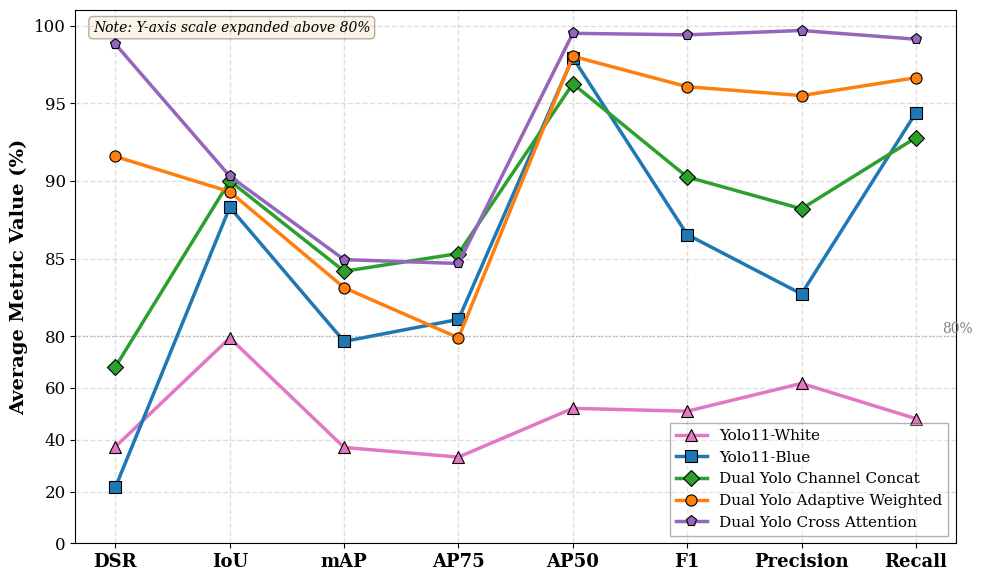

Write Python code to recreate this figure. (Note: this script raises an exception after producing the figure.)
import matplotlib.pyplot as plt
import numpy as np
from matplotlib.ticker import FuncFormatter

# =====================
# Data
# =====================
metrics = ["DSR", "IoU", "mAP", "AP75", "AP50", "F1", "Precision", "Recall"]

yolo11_white = [37.32, 79.3, 37.02, 33.30, 52.13, 51.02, 61.76, 48.15]
yolo11_blue = [21.67, 88.3, 77.98, 81.08, 97.93, 86.54, 82.72, 94.38]
dual_concat = [68.15, 90.0, 84.18, 85.32, 96.25, 90.25, 88.20, 92.78]
dual_weighted = [91.57, 89.3, 83.12, 79.36, 98.02, 96.06, 95.49, 96.64]
dual_crossattn = [98.80, 90.3, 84.93, 84.68, 99.50, 99.40, 99.68, 99.12]

# =====================
# Custom transform for y-axis: compress 0-80, expand 80-100
# =====================
def forward_transform(y):
    """Transform: compress 0-80 into 0-40, expand 80-100 into 40-100"""
    return np.where(y <= 80, y * 0.5, 40 + (y - 80) * 3)

def inverse_transform(y_trans):
    """Inverse transform"""
    return np.where(y_trans <= 40, y_trans * 2, 80 + (y_trans - 40) / 3)

# =====================
# Plot style setup
# =====================
plt.rcParams['font.family'] = 'serif'
plt.rcParams['font.serif'] = ['Times New Roman', 'Times', 'DejaVu Serif']
plt.rcParams['font.size'] = 13
plt.rcParams['mathtext.fontset'] = 'stix'

fig, ax = plt.subplots(figsize=(10, 6))

x = np.arange(len(metrics))

# Transform data
yolo11_white_t = forward_transform(np.array(yolo11_white))
yolo11_blue_t = forward_transform(np.array(yolo11_blue))
dual_concat_t = forward_transform(np.array(dual_concat))
dual_weighted_t = forward_transform(np.array(dual_weighted))
dual_crossattn_t = forward_transform(np.array(dual_crossattn))

# Plot transformed data
ax.plot(x, yolo11_white_t, '-^', color='#e377c2', linewidth=2.5, markersize=8,
        label='Yolo11-White', markeredgecolor='black', markeredgewidth=0.8)
ax.plot(x, yolo11_blue_t, '-s', color='#1f77b4', linewidth=2.5, markersize=8,
        label='Yolo11-Blue', markeredgecolor='black', markeredgewidth=0.8)
ax.plot(x, dual_concat_t, '-D', color='#2ca02c', linewidth=2.5, markersize=8,
        label='Dual Yolo Channel Concat', markeredgecolor='black', markeredgewidth=0.8)
ax.plot(x, dual_weighted_t, '-o', color='#ff7f0e', linewidth=2.5, markersize=8,
        label='Dual Yolo Adaptive Weighted', markeredgecolor='black', markeredgewidth=0.8)
ax.plot(x, dual_crossattn_t, '-p', color='#9467bd', linewidth=2.5, markersize=8,
        label='Dual Yolo Cross Attention', markeredgecolor='black', markeredgewidth=0.8)

# =====================
# Custom y-axis labels
# =====================
y_ticks_orig = [0, 20, 40, 60, 80, 85, 90, 95, 100]
y_ticks_trans = forward_transform(np.array(y_ticks_orig))
ax.set_yticks(y_ticks_trans)
ax.set_yticklabels([f'{int(y)}' for y in y_ticks_orig], fontsize=12)

# Add horizontal line at 80% to show transition
ax.axhline(y=forward_transform(80), color='gray', linestyle=':', linewidth=1, alpha=0.5)
ax.text(len(metrics)-0.5, forward_transform(80), '80%', fontsize=10, color='gray',
        ha='right', va='bottom')

# =====================
# Aesthetics
# =====================
ax.set_xticks(x)
ax.set_xticklabels(metrics, fontsize=13, fontweight='bold')
ax.set_ylabel('Average Metric Value (%)', fontsize=14, fontweight='bold')
ax.set_ylim(forward_transform(0), forward_transform(101))
ax.grid(True, linestyle='--', alpha=0.4, linewidth=1)
ax.legend(frameon=True, loc='lower right', fontsize=11, framealpha=0.3,
          edgecolor='black', fancybox=False)

# Add note about scale
ax.text(0.02, 0.98, 'Note: Y-axis scale expanded above 80%',
        transform=ax.transAxes, fontsize=10, style='italic',
        verticalalignment='top', bbox=dict(boxstyle='round', facecolor='wheat', alpha=0.3))

plt.tight_layout()

# =====================
# Save high-DPI PNG for publication
# =====================
plt.savefig('paper/paper_tex/img/metrics.png', dpi=600, bbox_inches='tight', facecolor='white')
print("✓ Saved: metrics.png (600 DPI)")

plt.close()
